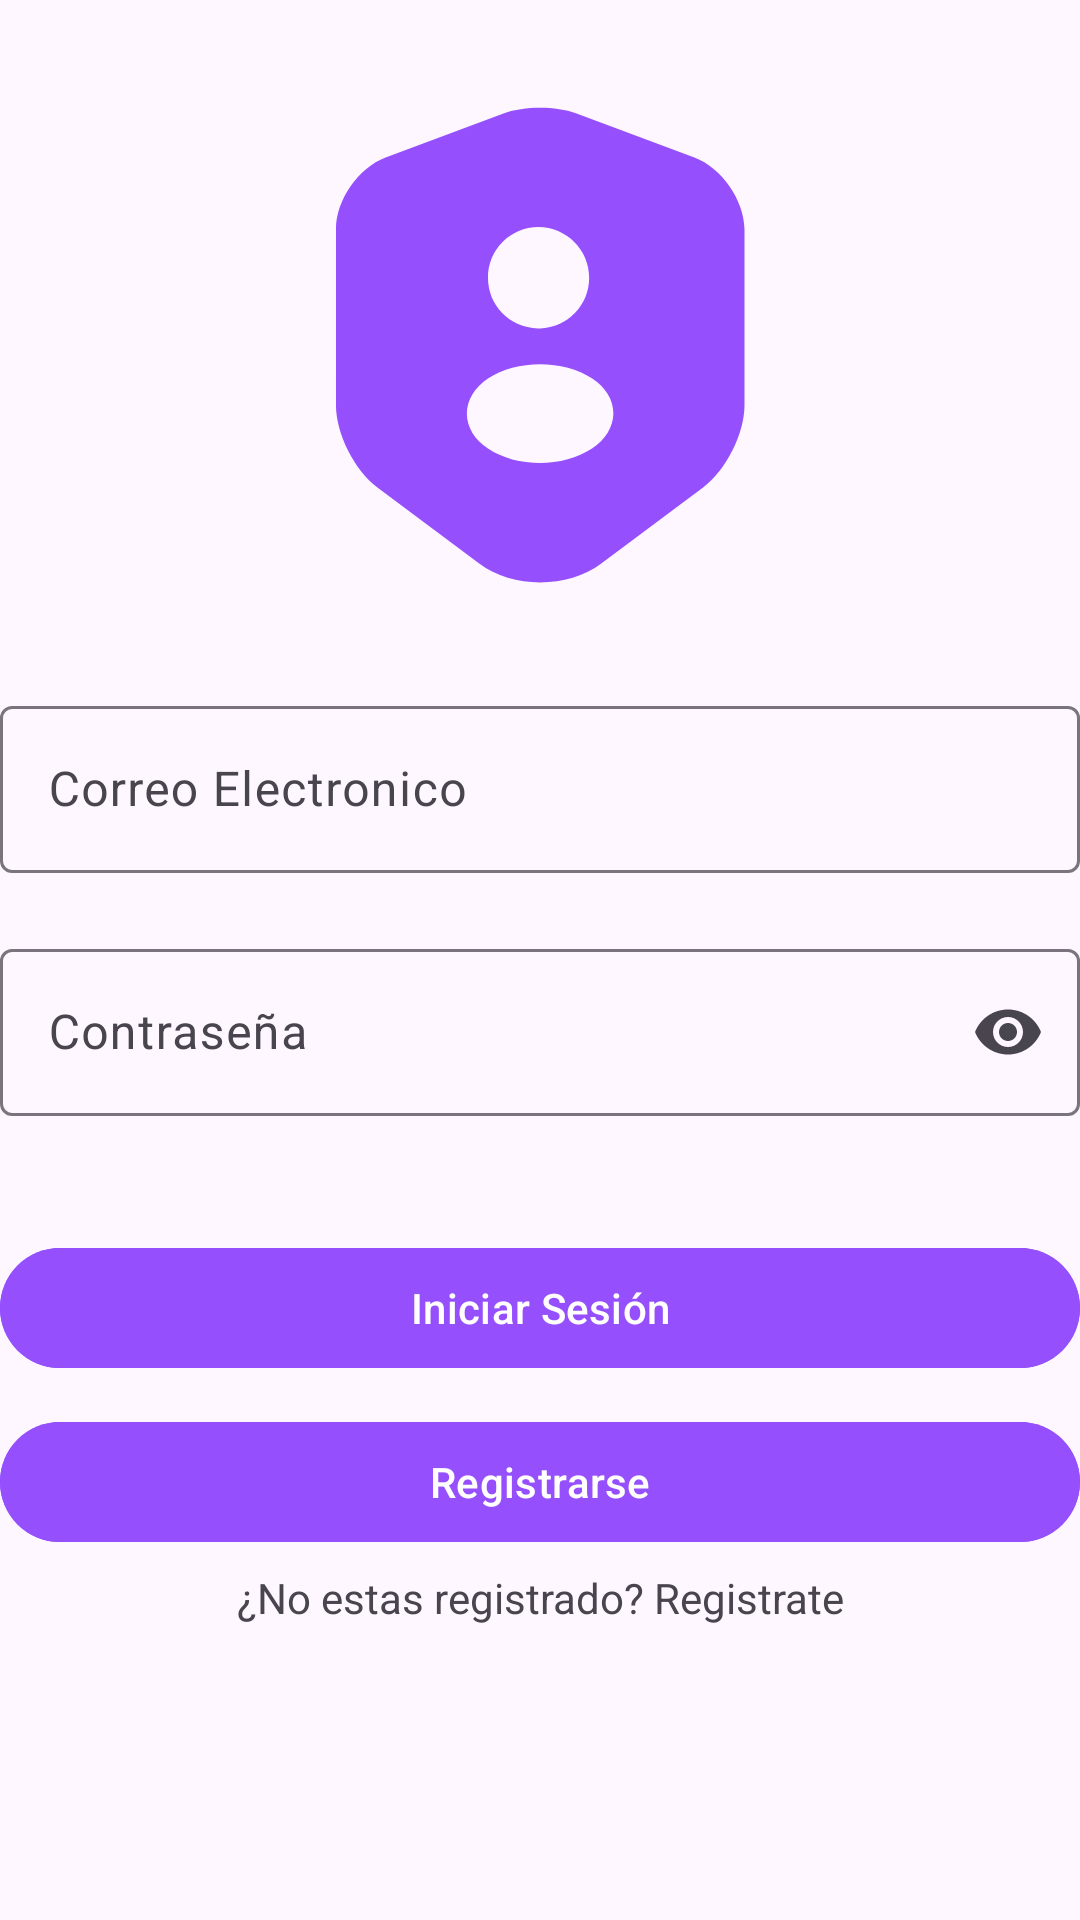

The Android layout XML behind this screen, and the referenced resources:
<!-- AndroidManifest.xml: application theme Theme.LockLogic -->
<!-- res/layout/activity_main.xml -->
<?xml version="1.0" encoding="utf-8"?>
<androidx.constraintlayout.widget.ConstraintLayout xmlns:android="http://schemas.android.com/apk/res/android"
    xmlns:app="http://schemas.android.com/apk/res-auto"
    xmlns:tools="http://schemas.android.com/tools"
    android:id="@+id/main"
    android:layout_width="match_parent"
    android:layout_height="match_parent"
    android:textAppearance="@style/TextAppearance.Material3.DisplayLarge"
    tools:context=".MainActivity"
    android:layout_margin="40sp"
    >

    <ImageView
        android:id="@+id/logoIcon"
        android:layout_width="190dp"
        android:layout_height="190dp"
        android:layout_marginTop="20dp"

        android:contentDescription="@string/app_icon"
        android:src="@drawable/user_login_icon"
        app:layout_constraintEnd_toEndOf="parent"
        app:layout_constraintStart_toStartOf="parent"
        app:layout_constraintTop_toTopOf="parent" />


    <com.google.android.material.textfield.TextInputLayout
        android:id="@+id/input_email"
        android:layout_width="match_parent"
        android:layout_height="wrap_content"
        android:hint="@string/correo_electronico"
        tools:ignore="MissingConstraints"
        android:layout_marginTop="20dp"
        app:layout_constraintTop_toBottomOf="@id/logoIcon"
        >

        <com.google.android.material.textfield.TextInputEditText
            android:id="@+id/textInEmail"
            android:layout_width="match_parent"
            android:layout_height="wrap_content"
            />

    </com.google.android.material.textfield.TextInputLayout>


    <com.google.android.material.textfield.TextInputLayout
        android:id="@+id/input_password"
        android:layout_width="match_parent"
        android:layout_height="wrap_content"
        app:endIconMode="password_toggle"
        android:hint="@string/contrase_a"
        android:layout_marginTop="20dp"
        app:layout_constraintTop_toBottomOf="@id/input_email">

        <com.google.android.material.textfield.TextInputEditText
            android:id="@+id/textInPaswword"
            android:layout_width="match_parent"
            android:inputType="textPassword"
            android:layout_height="wrap_content" />

    </com.google.android.material.textfield.TextInputLayout>


    <com.google.android.material.button.MaterialButton
        android:layout_width="match_parent"
        android:layout_height="wrap_content"
        android:text="@string/iniciar_sesi_n"
        android:backgroundTint="@color/purple_main"
        android:id="@+id/btnLogin"
        app:layout_constraintTop_toBottomOf="@id/input_password"
        android:layout_marginTop="40dp"/>

    <com.google.android.material.button.MaterialButton
        android:id="@+id/Registerbtn"
        android:layout_width="match_parent"
        android:backgroundTint="@color/purple_main"
        android:layout_height="wrap_content"
        android:text="@string/registrarse"
        app:layout_constraintTop_toBottomOf="@id/btnLogin"
        android:layout_marginTop="10dp"
        />

    <TextView
        android:layout_width="wrap_content"
        android:layout_height="wrap_content"
        android:id="@+id/tvRegistrar"
        android:text="@string/no_estas_registrado_registrate"
        android:layout_marginTop="5dp"
        app:layout_constraintEnd_toEndOf="parent"
        app:layout_constraintStart_toStartOf="parent"
        app:layout_constraintTop_toBottomOf="@id/Registerbtn" />




</androidx.constraintlayout.widget.ConstraintLayout>
<!-- resources referenced by this layout -->
<resources>
  <color name="purple_main">#954ffd</color>
  <!-- drawable user_login_icon (drawable) -->
  <vector xmlns:android="http://schemas.android.com/apk/res/android"
      android:width="24dp"
      android:height="24dp"
      android:viewportWidth="24"
      android:viewportHeight="24">
    <path
        android:pathData="M18.5,4.11L13.51,2.24C12.68,1.93 11.32,1.93 10.49,2.24L5.5,4.11C4.35,4.54 3.41,5.9 3.41,7.12V14.55C3.41,15.73 4.19,17.28 5.14,17.99L9.44,21.2C10.85,22.26 13.17,22.26 14.58,21.2L18.88,17.99C19.83,17.28 20.61,15.73 20.61,14.55V7.12C20.59,5.9 19.65,4.54 18.5,4.11ZM11.93,7.03C13.11,7.03 14.07,7.99 14.07,9.17C14.07,10.33 13.16,11.26 12.01,11.3H11.99H11.97C11.95,11.3 11.93,11.3 11.91,11.3C10.71,11.26 9.81,10.33 9.81,9.17C9.8,7.99 10.76,7.03 11.93,7.03ZM14.19,16.36C13.58,16.76 12.79,16.97 12,16.97C11.21,16.97 10.41,16.77 9.81,16.36C9.24,15.98 8.93,15.46 8.92,14.89C8.92,14.33 9.24,13.79 9.81,13.41C11.02,12.61 12.99,12.61 14.2,13.41C14.77,13.79 15.09,14.31 15.09,14.88C15.08,15.44 14.76,15.98 14.19,16.36Z"
        android:fillColor="#954ffd"/>
  </vector>
  <string name="app_icon">APP_ICON</string>
  <string name="contrase_a">Contraseña</string>
  <string name="correo_electronico">Correo Electronico</string>
  <string name="iniciar_sesi_n">Iniciar Sesión</string>
  <string name="no_estas_registrado_registrate">¿No estas registrado? Registrate</string>
  <string name="registrarse">Registrarse</string>
  <style name="Theme.LockLogic" parent="Base.Theme.LockLogic" />
  <style name="Base.Theme.LockLogic" parent="Theme.Material3.DayNight.NoActionBar">
          
          
      </style>
</resources>
